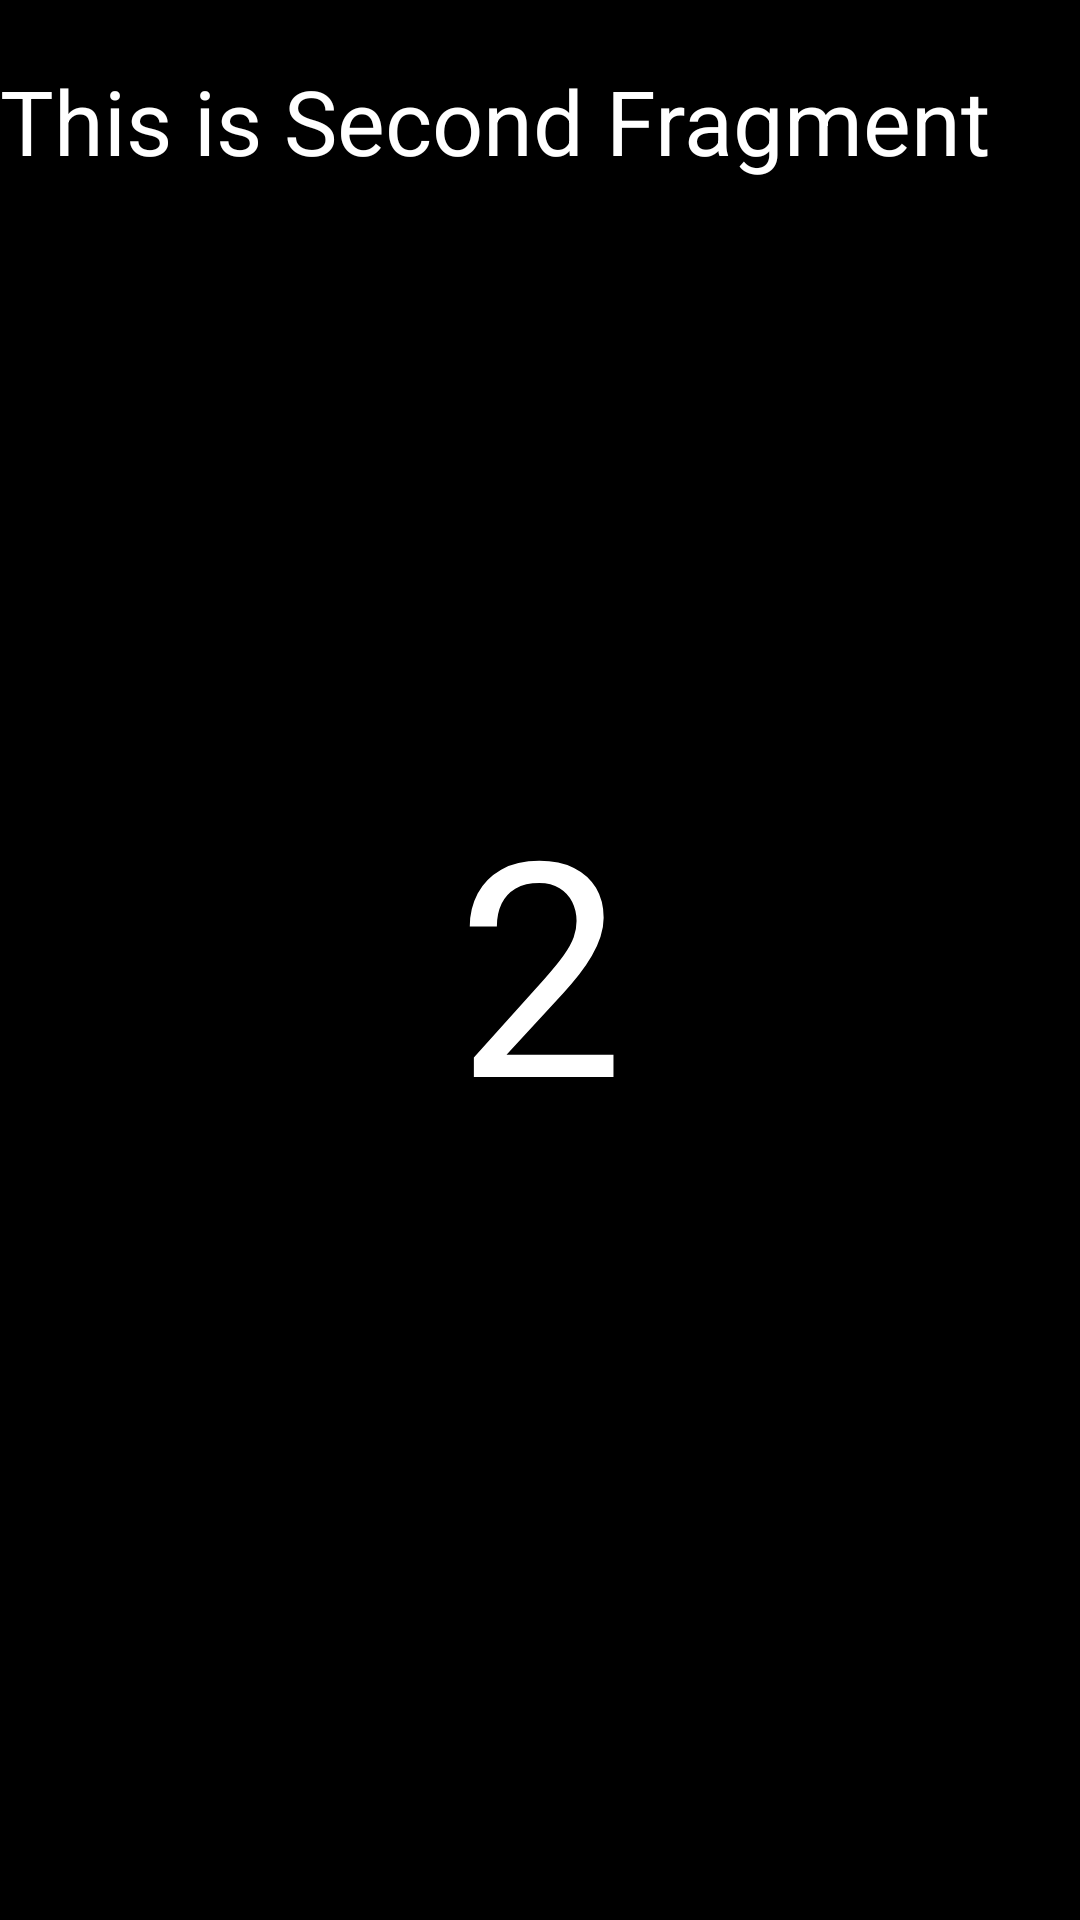

Reconstruct the res/layout file that produces this screen, plus the resources it refers to.
<!-- AndroidManifest.xml: application theme Theme.GraphNavigation -->
<!-- res/layout/fragment_second.xml -->
<?xml version="1.0" encoding="utf-8"?>
<FrameLayout xmlns:android="http://schemas.android.com/apk/res/android"
    xmlns:tools="http://schemas.android.com/tools"
    android:layout_width="match_parent"
    android:layout_height="match_parent"
    android:background="@color/design_default_color_on_secondary"
    tools:context=".SecondFragment">

    
    <TextView
        android:layout_width="match_parent"
        android:layout_height="match_parent"
        android:text="This is Second Fragment"
        android:textSize="30dp"
        android:textColor="@color/white"
        android:layout_marginTop="20dp"
        />
    <TextView
        android:id="@+id/textview_2"
        android:layout_width="match_parent"
        android:layout_height="wrap_content"
        android:layout_gravity="center_vertical"
        android:text="2"
        android:gravity="center"
        android:textSize="100dp"
        android:textColor="@color/white"
        />

</FrameLayout>
<!-- resources referenced by this layout -->
<resources>
  <style name="Theme.GraphNavigation" parent="Theme.MaterialComponents.DayNight.DarkActionBar">
          
          <item name="colorPrimary">@color/purple_500</item>
          <item name="colorPrimaryVariant">@color/purple_700</item>
          <item name="colorOnPrimary">@color/white</item>
          
          <item name="colorSecondary">@color/teal_200</item>
          <item name="colorSecondaryVariant">@color/teal_700</item>
          <item name="colorOnSecondary">@color/black</item>
          
          <item name="android:statusBarColor" tools:targetApi="l">?attr/colorPrimaryVariant</item>
          
      </style>
  <!-- not gathered from this repository: default colours our renderer supplied (Android Studio template values) -->
  <color name="purple_500">#FF6200EE</color>
  <color name="purple_700">#FF3700B3</color>
  <color name="teal_200">#FF03DAC5</color>
  <color name="teal_700">#FF018786</color>
  <color name="black">#FF000000</color>
  <color name="white">#FFFFFFFF</color>
</resources>
